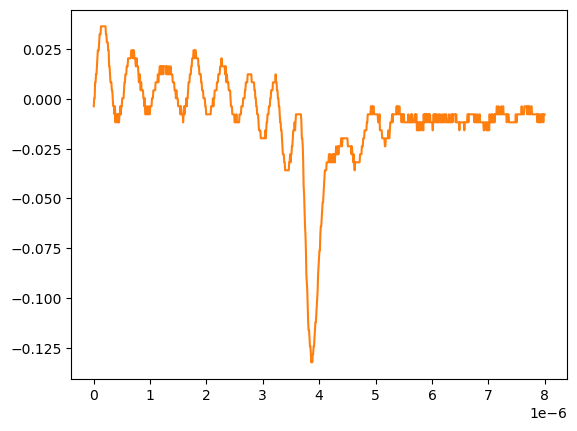

Data behind this chart, as committed beside it:
# KEYSIGHT TECHNOLOGIES, MSO-X 3024T, MY58262555, 07.30.2019051434
# time, 1
# 2024-09-12 15:46:57.988905
0.000000000000000000e+00, -3.758800000000000075e-03
8.008008008008007187e-09, 2.613070000000000106e-04
1.601601601601601437e-08, 2.613070000000000106e-04
2.402402402402402322e-08, 8.301499999999999851e-03
3.203203203203202875e-08, 8.301499999999999851e-03
4.004004004004003428e-08, 1.232160000000000026e-02
4.804804804804804643e-08, 1.232160000000000026e-02
5.605605605605605196e-08, 1.634170000000000067e-02
6.406406406406405750e-08, 2.036179999999999934e-02
7.207207207207206965e-08, 2.438190000000000149e-02
8.008008008008006856e-08, 2.438190000000000149e-02
8.808808808808808071e-08, 2.438190000000000149e-02
9.609609609609609286e-08, 2.840200000000000016e-02
1.041041041041040918e-07, 3.242210000000000231e-02
1.121121121121121039e-07, 3.242210000000000231e-02
1.201201201201201028e-07, 3.242210000000000231e-02
1.281281281281281150e-07, 3.644220000000000098e-02
1.361361361361361271e-07, 3.644220000000000098e-02
1.441441441441441393e-07, 3.644220000000000098e-02
1.521521521521521250e-07, 3.644220000000000098e-02
1.601601601601601371e-07, 3.644220000000000098e-02
1.681681681681681493e-07, 3.644220000000000098e-02
1.761761761761761614e-07, 3.644220000000000098e-02
1.841841841841841736e-07, 3.644220000000000098e-02
1.921921921921921857e-07, 3.644220000000000098e-02
2.002002002002001714e-07, 3.644220000000000098e-02
2.082082082082081836e-07, 3.644220000000000098e-02
2.162162162162161957e-07, 3.242210000000000231e-02
2.242242242242242079e-07, 3.242210000000000231e-02
2.322322322322322200e-07, 2.840200000000000016e-02
2.402402402402402057e-07, 2.840200000000000016e-02
2.482482482482482178e-07, 2.840200000000000016e-02
2.562562562562562300e-07, 2.438190000000000149e-02
2.642642642642642421e-07, 2.438190000000000149e-02
2.722722722722722543e-07, 1.634170000000000067e-02
2.802802802802802664e-07, 1.634170000000000067e-02
2.882882882882882786e-07, 1.232160000000000026e-02
2.962962962962962907e-07, 8.301499999999999851e-03
3.043043043043042499e-07, 8.301499999999999851e-03
3.123123123123122621e-07, 8.301499999999999851e-03
3.203203203203202742e-07, 4.281410000000000250e-03
3.283283283283282864e-07, 4.281410000000000250e-03
3.363363363363362985e-07, 2.613070000000000106e-04
3.443443443443443107e-07, -3.758800000000000075e-03
3.523523523523523228e-07, -3.758800000000000075e-03
3.603603603603603350e-07, -3.758800000000000075e-03
3.683683683683683471e-07, -7.778900000000000051e-03
3.763763763763763593e-07, -3.758800000000000075e-03
3.843843843843843714e-07, -1.179900000000000046e-02
3.923923923923923307e-07, -7.778900000000000051e-03
4.004004004004003428e-07, -7.778900000000000051e-03
4.084084084084083550e-07, -1.179900000000000046e-02
4.164164164164163671e-07, -1.179900000000000046e-02
4.244244244244243793e-07, -7.778900000000000051e-03
4.324324324324323914e-07, -1.179900000000000046e-02
4.404404404404404036e-07, -7.778900000000000051e-03
4.484484484484484157e-07, -1.179900000000000046e-02
4.564564564564564279e-07, -7.778900000000000051e-03
... 942 more rows
